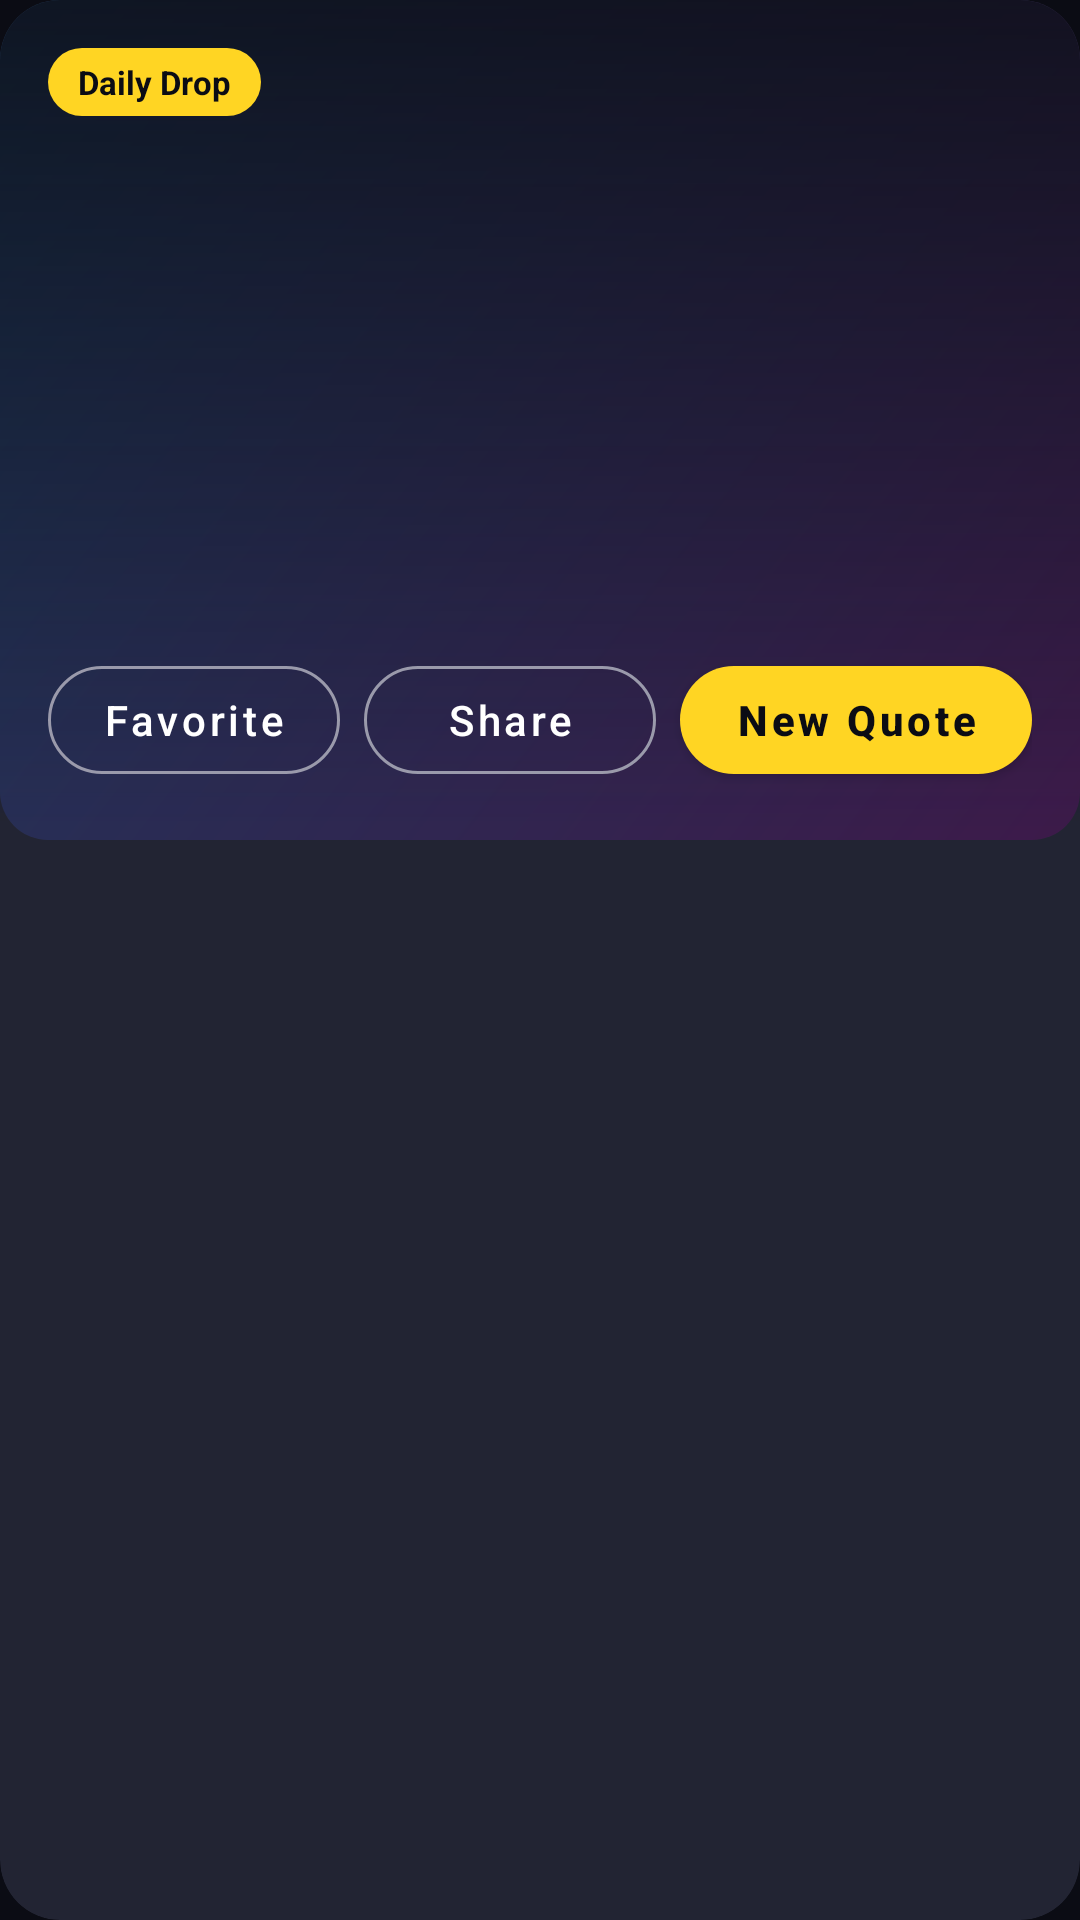

Reconstruct the res/layout file that produces this screen, plus the resources it refers to.
<!-- AndroidManifest.xml: application theme Theme.Cita -->
<!-- res/layout/layout_daily_drop_hero.xml -->
<?xml version="1.0" encoding="utf-8"?>
<layout xmlns:android="http://schemas.android.com/apk/res/android"
    xmlns:app="http://schemas.android.com/apk/res-auto">

    <data>
        <variable
            name="quote"
            type="me.ngarak.cita.models.QuoteResponse" />
    </data>

    <com.google.android.material.card.MaterialCardView
        android:id="@+id/dailyDropCard"
        android:layout_width="match_parent"
        android:layout_height="wrap_content"
        app:cardCornerRadius="20dp"
        app:cardElevation="0dp"
        app:cardBackgroundColor="@color/surface_elevated">

        <FrameLayout
            android:layout_width="match_parent"
            android:layout_height="280dp">

            <View
                android:id="@+id/heroCover"
                android:layout_width="match_parent"
                android:layout_height="match_parent"
                android:background="@drawable/bg_hero_placeholder" />

            <TextView
                android:id="@+id/heroLetter"
                android:layout_width="match_parent"
                android:layout_height="match_parent"
                android:gravity="center"
                android:textColor="@color/white"
                android:textSize="96sp"
                android:alpha="0.18"
                android:importantForAccessibility="no" />

            <View
                android:layout_width="match_parent"
                android:layout_height="match_parent"
                android:background="@drawable/bg_scrim_bottom" />

            <LinearLayout
                android:layout_width="match_parent"
                android:layout_height="match_parent"
                android:orientation="vertical"
                android:padding="@dimen/spacing_lg">

                <TextView
                    android:id="@+id/dailyLabel"
                    android:layout_width="wrap_content"
                    android:layout_height="wrap_content"
                    android:background="@drawable/bg_chip_yellow"
                    android:paddingStart="10dp"
                    android:paddingEnd="10dp"
                    android:paddingTop="4dp"
                    android:paddingBottom="4dp"
                    android:text="@string/daily_drop_label"
                    android:textAllCaps="false"
                    android:textColor="@color/brand_charcoal_deep"
                    android:textSize="11sp"
                    android:textStyle="bold" />

                <TextView
                    android:id="@+id/dailyStreak"
                    android:layout_width="wrap_content"
                    android:layout_height="wrap_content"
                    android:layout_marginTop="6dp"
                    android:textColor="@color/brand_yellow"
                    android:textSize="12sp"
                    android:textStyle="bold"
                    android:visibility="gone" />

                <TextView
                    android:id="@+id/dailyDate"
                    android:layout_width="match_parent"
                    android:layout_height="wrap_content"
                    android:layout_marginTop="6dp"
                    android:textColor="@color/brand_charcoal_muted"
                    android:textSize="12sp" />

                <Space
                    android:layout_width="match_parent"
                    android:layout_height="0dp"
                    android:layout_weight="1" />

                <TextView
                    android:id="@+id/dailyQuote"
                    android:layout_width="match_parent"
                    android:layout_height="wrap_content"
                    android:ellipsize="end"
                    android:maxLines="4"
                    android:text="@{quote.quote}"
                    android:textAppearance="@style/TextAppearance.Cita.Quote"
                    android:textSize="20sp" />

                <TextView
                    android:id="@+id/dailyMeta"
                    android:layout_width="match_parent"
                    android:layout_height="wrap_content"
                    android:layout_marginTop="8dp"
                    android:textColor="@color/brand_charcoal_muted"
                    android:textStyle="italic" />

                <LinearLayout
                    android:layout_width="match_parent"
                    android:layout_height="wrap_content"
                    android:layout_marginTop="@dimen/spacing_md"
                    android:gravity="center_vertical"
                    android:orientation="horizontal">

                    <com.google.android.material.button.MaterialButton
                        android:id="@+id/btnFavorite"
                        style="@style/Widget.Cita.Button.Ghost"
                        android:layout_width="0dp"
                        android:layout_height="wrap_content"
                        android:layout_weight="1"
                        android:text="@string/favorite"
                        app:icon="@drawable/ic_favorite_border"
                        app:iconTint="@color/white"
                        app:strokeColor="@color/brand_charcoal_muted" />

                    <com.google.android.material.button.MaterialButton
                        android:id="@+id/btnShare"
                        style="@style/Widget.Cita.Button.Ghost"
                        android:layout_width="0dp"
                        android:layout_height="wrap_content"
                        android:layout_marginStart="8dp"
                        android:layout_weight="1"
                        android:text="@string/share"
                        app:icon="@drawable/ic_round_save_alt"
                        app:iconTint="@color/white" />

                    <com.google.android.material.button.MaterialButton
                        android:id="@+id/btnNewQuote"
                        style="@style/Widget.Cita.Button.Yellow"
                        android:layout_width="0dp"
                        android:layout_height="wrap_content"
                        android:layout_marginStart="8dp"
                        android:layout_weight="1.2"
                        android:text="@string/new_quote" />
                </LinearLayout>
            </LinearLayout>
        </FrameLayout>
    </com.google.android.material.card.MaterialCardView>
</layout>
<!-- resources referenced by this layout -->
<resources>
  <color name="brand_charcoal_deep">#0B0C14</color>
  <color name="brand_charcoal_muted">#9A9AAB</color>
  <color name="brand_yellow">#FFD523</color>
  <color name="surface_elevated">#222433</color>
  <color name="white">#FFFFFFFF</color>
  <dimen name="spacing_lg">16dp</dimen>
  <dimen name="spacing_md">12dp</dimen>
  <!-- drawable bg_chip_yellow (drawable) -->
  <?xml version="1.0" encoding="utf-8"?>
  <shape xmlns:android="http://schemas.android.com/apk/res/android">
      <solid android:color="@color/brand_yellow" />
      <corners android:radius="12dp" />
  </shape>
  <!-- drawable bg_hero_placeholder (drawable) -->
  <?xml version="1.0" encoding="utf-8"?>
  <shape xmlns:android="http://schemas.android.com/apk/res/android">
      <gradient
          android:angle="135"
          android:endColor="#1A3A5C"
          android:startColor="#3D1A4A"
          android:type="linear" />
      <corners android:radius="16dp" />
  </shape>
  <!-- drawable bg_scrim_bottom (drawable) -->
  <?xml version="1.0" encoding="utf-8"?>
  <shape xmlns:android="http://schemas.android.com/apk/res/android">
      <gradient
          android:angle="90"
          android:endColor="#CC0B0C14"
          android:startColor="#000B0C14"
          android:type="linear" />
  </shape>
  <string name="daily_drop_label">Daily Drop</string>
  <string name="favorite">Favorite</string>
  <string name="new_quote">New Quote</string>
  <string name="share">Share</string>
  <style name="TextAppearance.Cita.Quote" parent="TextAppearance.MaterialComponents.Headline6">
          <item name="android:textStyle">bold</item>
          <item name="android:textColor">@color/white</item>
          <item name="android:lineSpacingMultiplier">1.15</item>
      </style>
  <style name="Widget.Cita.Button.Ghost" parent="Widget.MaterialComponents.Button.OutlinedButton">
          <item name="strokeColor">@color/brand_charcoal_muted</item>
          <item name="android:textColor">@color/white</item>
          <item name="cornerRadius">24dp</item>
          <item name="android:textAllCaps">false</item>
      </style>
  <style name="Widget.Cita.Button.Yellow" parent="Widget.MaterialComponents.Button">
          <item name="backgroundTint">@color/brand_yellow</item>
          <item name="android:textColor">@color/brand_charcoal_deep</item>
          <item name="cornerRadius">24dp</item>
          <item name="android:textAllCaps">false</item>
          <item name="android:textStyle">bold</item>
      </style>
  <color name="brand_charcoal">#1A1C2C</color>
  <color name="brand_yellow_dark">#E6BE10</color>
  <color name="surface_dark">#161822</color>
  <color name="on_surface_dark">#F5F5F7</color>
  <color name="background_dark">#0B0C14</color>
  <color name="brand_error">#CF6679</color>
  <color name="black">#FF000000</color>
  <style name="Widget.Cita.Card" parent="Widget.MaterialComponents.CardView">
          <item name="cardBackgroundColor">@color/surface_elevated</item>
          <item name="cardCornerRadius">16dp</item>
          <item name="cardElevation">0dp</item>
      </style>
  <style name="Widget.Cita.Chip" parent="Widget.MaterialComponents.Chip.Choice">
          <item name="chipBackgroundColor">@color/cita_chip_bg</item>
          <item name="android:textColor">@color/cita_chip_text</item>
          <item name="checkedIconVisible">false</item>
          <item name="chipCornerRadius">20dp</item>
          <item name="chipMinHeight">36dp</item>
      </style>
  <style name="Widget.Cita.BottomNav" parent="Widget.MaterialComponents.BottomNavigationView">
          <item name="itemIconTint">@color/bottom_nav_color</item>
          <item name="itemTextColor">@color/bottom_nav_color</item>
          <item name="android:background">@color/surface_dark</item>
          <item name="elevation">0dp</item>
          <item name="labelVisibilityMode">labeled</item>
      </style>
</resources>
